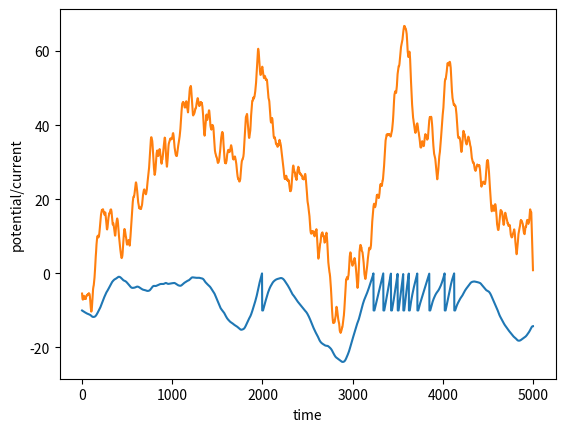

Source code (Python):
import numpy as np
import math
import matplotlib.pyplot as plt

time_resolution = 0.01  # ms


class Neuron:
    def __init__(self, u_rest, u_threshold, R, C, reset_delay):
        self.adaptivity = False
        self.ab_list = []
        self.w = []
        self.is_exponential = False
        self.sharpness = 0
        self.u_rest = u_rest
        self.u = u_rest
        self.reset_delay = reset_delay
        self.remining_rest_time = 0
        self.I = 0
        self.u_threshold = u_threshold
        self.R = R
        self.C = C
        self.tau = R * C

    def set_exponential(self, sharpness):
        self.is_exponential = True
        self.sharpness = sharpness

    def set_adaptivity(self, ab_list, tau_list):
        self.adaptivity = True
        self.ab_list = ab_list
        self.w = [0] * len(ab_list)
        self.tau_list = tau_list

    def do_cycle(self):
        if self.remining_rest_time == 0:
            self.u_calc()
            return self.get_u(), self.get_I()
        else:
            self.remining_rest_time -= 1
            return self.get_u(), self.get_I()

    def u_calc(self):
        self.u = self.u - (time_resolution/self.tau) * \
            (self.u + (self.R * self.adapt()) -
             self.exp() - self.u_rest - self.R * self.I)
        self.check_threshold()

    def exp(self):
        if self.is_exponential:
            return (self.sharpness * math.exp((self.u-self.u_threshold) / self.sharpness))
        else:
            return 0

    def adapt(self):
        if self.u >= self.u_threshold:
            delta = 1
        else:
            delta = 0
        if self.adaptivity:
            for i in range(len(self.w)):
                self.w[i] = self.w[i] + (time_resolution/self.tau_list[i]) * (self.ab_list[i][0] * (
                    self.u - self.u_rest) - self.w[i] + delta * self.ab_list[i][1]*self.tau_list[i])
            return sum(self.w)
        else:
            return 0

    def check_threshold(self):
        if self.u >= self.u_threshold:
            self.fire()

    def fire(self):
        self.remining_rest_time = self.reset_delay
        self.u = self.u_rest

    def set_I(self, I):
        self.I = I

    def get_u(self):
        return self.u

    def get_I(self):
        return self.I


class Neuron_Plotter:
    def __init__(self, neuron):
        self.neuron = neuron
        self.T = []  # time
        self.I = []  # current
        self.U = []  # potential

    def plot_UIT(self):
        plt.plot(self.T, self.U, self.T, self.I)
        plt.ylabel("potential/current")
        plt.xlabel("time")
        plt.show()

    def plot_FI(self):
        Is = np.linspace(0, 50, 51)
        f = 1.0 / (self.neuron.reset_delay + self.neuron.tau *
                   np.log((self.neuron.R * Is)/((self.neuron.R * Is) - (self.neuron.u_threshold-self.neuron.u_rest))))
        plt.plot(Is, f)
        plt.ylabel("f")
        plt.xlabel("current")
        plt.show()

    def set_plot_values(self, t):
        u, i = self.neuron.do_cycle()
        self.U += [u]
        self.I += [i]
        self.T += [t]

    def process_neuron(self, duration, is_current_random=False, current=[0]):
        self.duration = duration
        if is_current_random:
            I = self.random_I()
            for t in range(self.duration * 1000):
                self.neuron.set_I(I[t])
                self.set_plot_values(t)
        else:
            for t in range(self.duration * 1000):
                self.neuron.set_I(current[t//1000])
                self.set_plot_values(t)

    def random_I(self):
        y = 0
        N = 20  # increase for a smoother curve
        result = []
        x = np.linspace(0, self.duration * 1000, self.duration * 1000)
        for _ in x:
            result += [y]
            y += np.random.normal(scale=1)
        result = (np.convolve(result, np.ones((N,))/N)[(N-1):])
        return result


if __name__ == "__main__":
    time_resolution = 0.01  # ms
    my_neuron = Neuron(-10, 0, 2, 3, 10)
    my_neuron.set_exponential(10)
    my_neuron.set_adaptivity([[10, 20]], [10])
    neuron_plotter = Neuron_Plotter(my_neuron)
    neuron_plotter.process_neuron(duration=5, is_current_random=True)
    # neuron_plotter.process_neuron(
    #     duration=5, current=[50, 50, 50, 50, 50])
    # neuron_plotter.plot_FI()
    neuron_plotter.plot_UIT()
